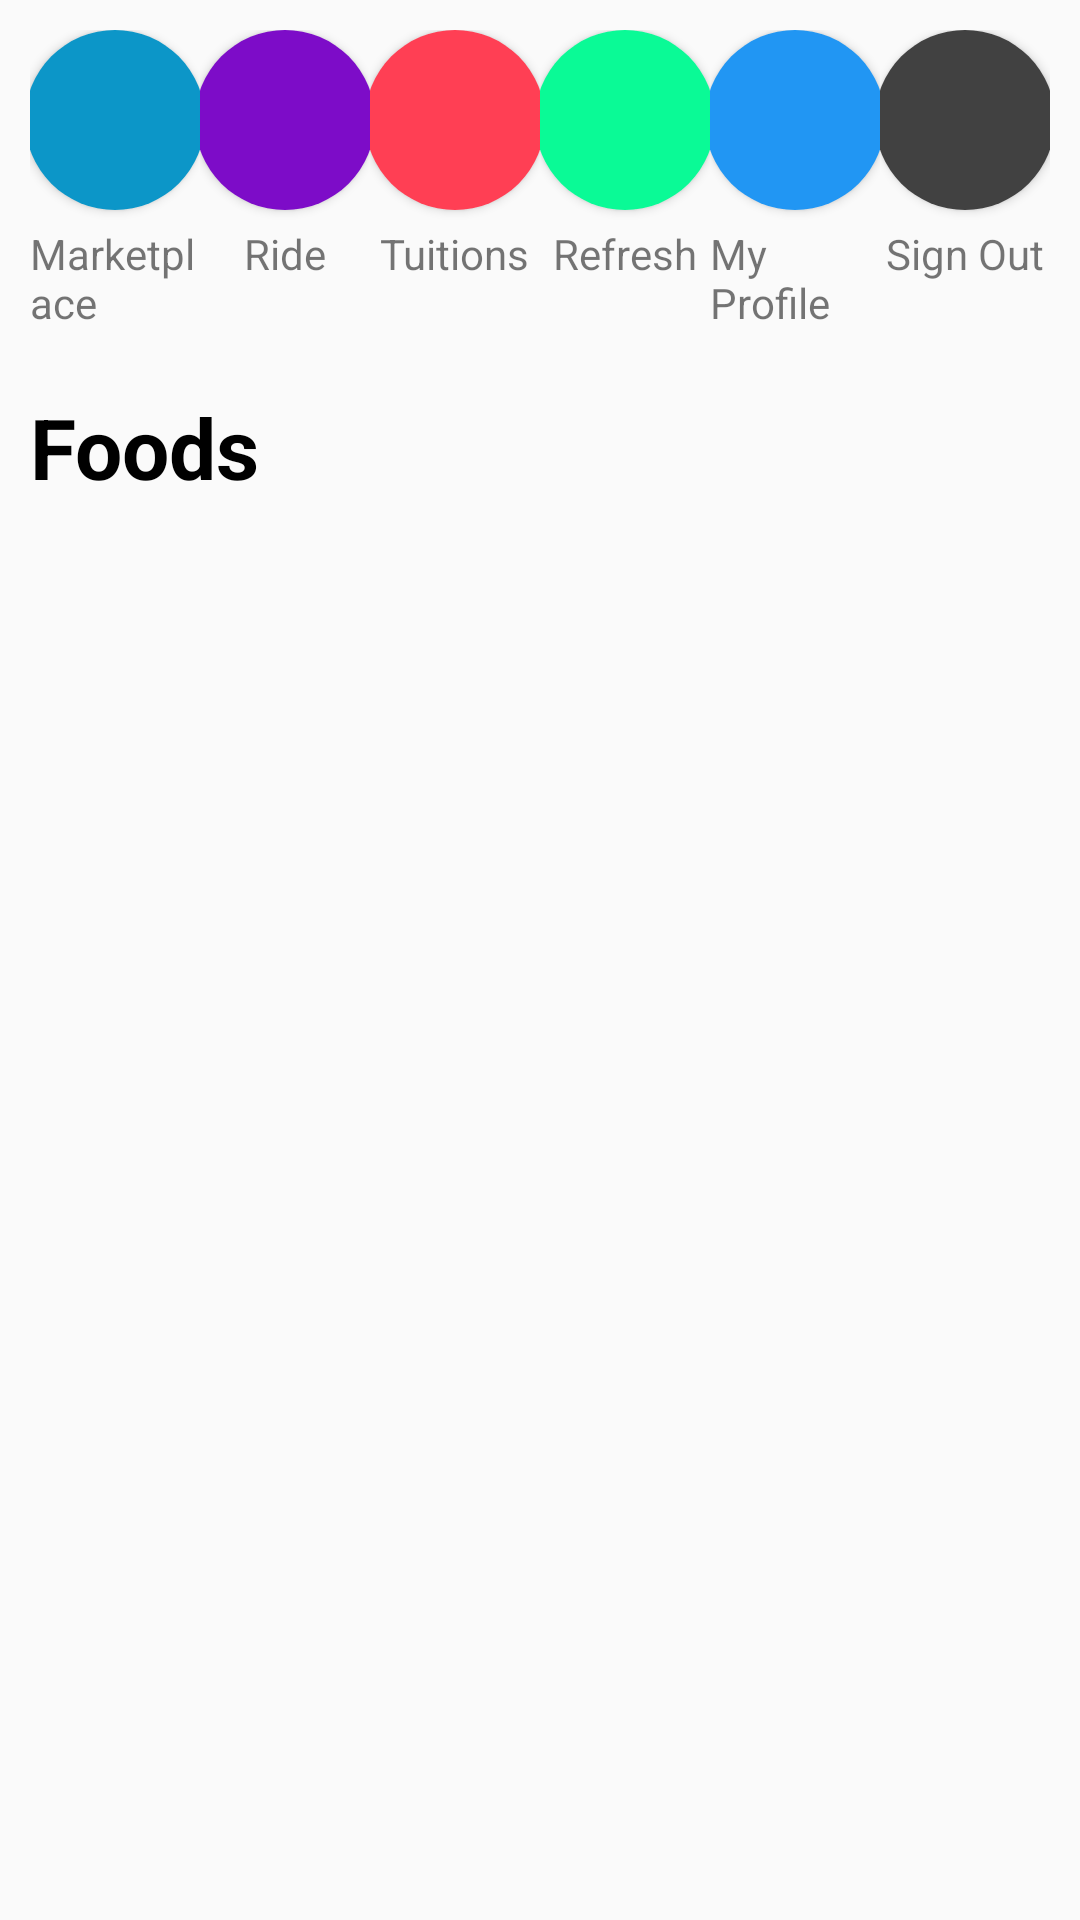

Android layout source for this screen:
<!-- AndroidManifest.xml: application theme AppTheme -->
<!-- res/layout/food_court.xml -->
<?xml version="1.0" encoding="utf-8"?>
<LinearLayout xmlns:android="http://schemas.android.com/apk/res/android"
    xmlns:tools="http://schemas.android.com/tools"
    xmlns:app="http://schemas.android.com/apk/res-auto"
    android:layout_width="match_parent"
    android:layout_height="match_parent"
    tools:context=".FoodCourt"
    android:clipToPadding="false"
    android:orientation="vertical"
    android:layout_margin="10dp"
    android:padding="10dp">

    <LinearLayout
        android:layout_width="match_parent"
        android:layout_height="wrap_content"
        android:orientation="horizontal">


        <LinearLayout
            android:layout_width="80dp"
            android:layout_height="wrap_content"
            android:orientation="vertical"
            android:layout_weight="1">

            <Button
                android:id="@+id/B_marketPlace"
                android:layout_width="60dp"
                android:layout_height="60dp"
                android:background="@drawable/roundbutton"
                android:layout_gravity="center"
                android:clickable="true"
                android:foreground="?android:attr/selectableItemBackground"
                android:text="" />

            <TextView
                android:id="@+id/marketplace"
                android:layout_width="wrap_content"
                android:layout_height="wrap_content"
                android:layout_gravity="center"
                android:layout_marginTop="5dp"
                android:text="Marketplace" />
        </LinearLayout>

        <LinearLayout
            android:layout_width="80dp"
            android:layout_height="wrap_content"
            android:orientation="vertical"
            android:layout_weight="1">

            <Button
                android:id="@+id/B_ride"
                android:layout_width="60dp"
                android:layout_height="60dp"
                android:layout_gravity="center"
                android:background="@drawable/ridebutton"
                android:clickable="true"
                android:foreground="?android:attr/selectableItemBackground"
                android:text="" />

            <TextView
                android:id="@+id/ride"
                android:layout_width="wrap_content"
                android:layout_height="wrap_content"
                android:layout_marginTop="5dp"
                android:layout_gravity="center"
                android:text="Ride" />
        </LinearLayout>

        <LinearLayout
            android:layout_width="80dp"
            android:layout_height="wrap_content"
            android:orientation="vertical"
            android:layout_weight="1">

            <Button
                android:id="@+id/B_tutions"
                android:layout_width="60dp"
                android:layout_height="60dp"
                android:background="@drawable/tutionsbutton"
                android:clickable="true"
                android:foreground="?android:attr/selectableItemBackground"
                android:text=""
                android:layout_gravity="center"/>

            <TextView
                android:id="@+id/tutions"
                android:layout_width="wrap_content"
                android:layout_height="wrap_content"
                android:layout_gravity="center"
                android:layout_marginTop="5dp"
                android:text="Tuitions" />
        </LinearLayout>

        <LinearLayout
            android:layout_width="80dp"
            android:layout_height="wrap_content"
            android:orientation="vertical"
            android:layout_weight="1">

            <Button
                android:id="@+id/B_foods"
                android:layout_width="60dp"
                android:layout_height="60dp"
                android:background="@drawable/foodsbutton"
                android:clickable="true"
                android:foreground="?android:attr/selectableItemBackground"
                android:text=""
                android:layout_gravity="center"/>

            <TextView
                android:id="@+id/food"
                android:layout_width="wrap_content"
                android:layout_height="wrap_content"
                android:layout_marginTop="5dp"
                android:text="Refresh"
                android:layout_gravity="center"/>
        </LinearLayout>

        <LinearLayout
            android:layout_width="80dp"
            android:layout_height="wrap_content"
            android:orientation="vertical"
            android:layout_weight="1">

            <Button
                android:id="@+id/B_my_pro"
                android:layout_width="60dp"
                android:layout_height="60dp"
                android:background="@drawable/myprofile"
                android:clickable="true"
                android:foreground="?android:attr/selectableItemBackground"
                android:text=""
                android:layout_gravity="center"/>

            <TextView
                android:id="@+id/mp"
                android:layout_width="wrap_content"
                android:layout_height="wrap_content"
                android:layout_marginTop="5dp"
                android:text="My Profile"
                android:layout_gravity="center"/>
        </LinearLayout>

        <LinearLayout
            android:layout_width="80dp"
            android:layout_height="wrap_content"
            android:orientation="vertical"
            android:layout_weight="1">

            <Button
                android:id="@+id/B_sign_out"
                android:layout_width="60dp"
                android:layout_height="60dp"
                android:background="@drawable/sign_out"
                android:clickable="true"
                android:foreground="?android:attr/selectableItemBackground"
                android:text=""
                android:layout_gravity="center"/>

            <TextView
                android:id="@+id/so"
                android:layout_width="wrap_content"
                android:layout_height="wrap_content"
                android:layout_marginTop="5dp"
                android:text="Sign Out"
                android:layout_gravity="center"/>
        </LinearLayout>

    </LinearLayout>

    <TextView

        android:id="@+id/textView"
        android:layout_width="wrap_content"
        android:layout_height="wrap_content"
        android:layout_marginTop="20dp"
        android:text="Foods"
        android:textAllCaps="false"
        android:textColor="#000000"
        android:textSize="28sp"
        android:textStyle="bold" />

    <androidx.recyclerview.widget.RecyclerView
        android:id="@+id/recyclerView_food"
        app:layoutManager="LinearLayoutManager"
        android:layout_marginTop="30dp"
        android:layout_width="match_parent"
        android:layout_height="460dp" />

    <com.google.android.material.floatingactionbutton.FloatingActionButton
        android:text="Sell"
        android:layout_width="83dp"
        android:layout_height="63dp" android:id="@+id/order_button"
        android:layout_gravity="right"
        android:src="@android:drawable/ic_input_add" />

</LinearLayout>
<!-- resources referenced by this layout -->
<resources>
  <!-- drawable foodsbutton (drawable) -->
  <?xml version="1.0" encoding="utf-8"?>
  <shape xmlns:android="http://schemas.android.com/apk/res/android"
         android:shape="oval">
      <solid android:color="#0AFA96"/>
  
  </shape>
  <!-- drawable myprofile (drawable) -->
  <?xml version="1.0" encoding="utf-8"?>
  <shape xmlns:android="http://schemas.android.com/apk/res/android"
  android:shape="oval">
  <solid android:color="#2196F3"/>
  
  </shape>
  <!-- drawable ridebutton (drawable) -->
  <?xml version="1.0" encoding="utf-8"?>
  <shape xmlns:android="http://schemas.android.com/apk/res/android"
         android:shape="oval">
      <solid android:color="#7D0CC8"/>
  
  </shape>
  <!-- drawable roundbutton (drawable) -->
  <?xml version="1.0" encoding="utf-8"?>
  <shape xmlns:android="http://schemas.android.com/apk/res/android"
         android:shape="oval">
      <solid android:color="#0C96C8"/>
  
  </shape>
  <!-- drawable sign_out (drawable) -->
  <?xml version="1.0" encoding="utf-8"?>
  <shape xmlns:android="http://schemas.android.com/apk/res/android"
  android:shape="oval">
  <solid android:color="#414141"/>
  
  </shape>
  <!-- drawable tutionsbutton (drawable) -->
  <?xml version="1.0" encoding="utf-8"?>
  <shape xmlns:android="http://schemas.android.com/apk/res/android"
         android:shape="oval">
      <solid android:color="#FF3F54"/>
  
  </shape>
  <style name="AppTheme" parent="Theme.AppCompat.Light.DarkActionBar">
          
          <item name="colorPrimary">@color/colorPrimary</item>
          <item name="colorPrimaryDark">@color/colorPrimaryDark</item>
          <item name="colorAccent">@color/colorAccent</item>
      </style>
  <color name="colorPrimary">#FF3F54</color>
  <color name="colorPrimaryDark">#FF263E</color>
  <color name="colorAccent">#D81B60</color>
</resources>
